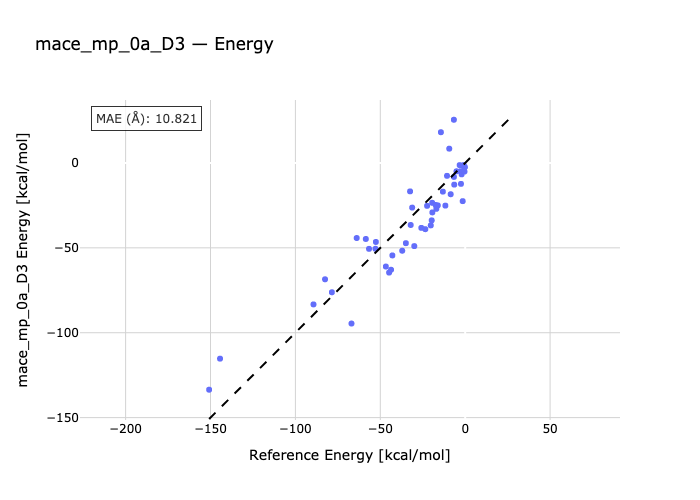

The file beside this chart, header and first rows:
species, reference, predicted
C6H12O-H2O-H2O2-ethyl-g-butyrolactone, -150.8, -133.6
H2O-H2O2-C4H9NO2-C4H9NH2, -144.4, -115.3
H2O-C4H9CO2H-H2O2-C4H9CHO, -89.35, -83.31
H2O-C4H9SO2H-H2O2-C4H9SO3H, -82.55, -68.53
trans-2-pentene-pentanediol-H2O2, -78.51, -76.17
H2-methylcyclohexane-toluene, -66.96, -94.57
H2O-C4H9CHO-H2O2-pentanol, -63.89, -44.21
C2H5O_2-C2H4OH_2, -58.53, -44.78
diethyloxirane-3-hexene-H2O2-H2O, -56.64, -50.59
OS_C2H5_2-H2O-S_C2H5_2-H2O2, -52.85, -50.56
eq-methylcyclohexene-ax-methylcyclohexen…, -52.6, -46.53
H2-1-hexene-hexyne, -46.72, -61.02
H2-trans-2-pentene-2-pentyne, -44.82, -64.57
H2-2-pentyne-cis-2-pentene, -43.67, -62.91
2-pentyne-HCN-C2H5CCNCHCH3, -42.89, -54.48
H2-1-hexene-n-hexane, -37.08, -51.7
H2O-1-pentyne-C4H9CHO, -34.93, -47.26
COCl2-C3H7NH2-CO_2NHC3H7_2-HCl, -32.47, -16.75
H2-eq-methylcyclohexene-methylcyclohexan…, -32.1, -36.54
trans-2-pentene-C2H5CClCHCH3-HCl-Cl2, -31.22, -26.3
2-pentyne-C2H5CClCHCH3-HCl, -29.98, -48.97
1-pentene-Heptene-ethene, -25.84, -38.24
H2-pentanol-C4H9CHO, -23.47, -39.02
H2O-dimethyloxirane-butanediol, -22.45, -25.28
H2-dimethylpyrrole-methylpyridine, -20.27, -36.79
C4H9NHCONH2-NH3-C4H9NCO, -19.72, -33.81
C3H7CONH2-H2O-C3H7CN, -19.34, -29.14
H2O-propylfuran-H2S-propylthiophene, -19.45, -23.47
CO-HCON_C2H5_2-diethylamine, -17.39, -24.78
C3H7NCO-H2O-CO2-C3H7NH2, -16.98, -27.02
ethyl-g-butyrolactone-C3H7CO2C2H3, -16.14, -25.02
H2C-C5-CH2-heptatriyne, -14.3, 18.1
methylpyrazole-methylimidazole, -13.14, -16.92
1-pentene-H2O-pentanol, -11.68, -25.13
H2O-methylpyrrole-NH3-methylfuran, -10.7, -7.59
CO-C3H7CHCO-propyloxirane-H2CO, -9.39, 8.406
HCO2C5H11-CO-pentanol, -8.53, -18.43
H2-C3H7SH-C3H7S_2, -6.63, -8.239
pentadiene-ax-methylcyclohexene-ethene, -6.65, 25.44
methyl-d-valerolactone-hexandione, -6.45, -12.76
C2H5CO2CH3-C2H5CO2H-methanol-H2O, -5.11, -4.924
C4H9ONO-C4H9NO2, -3.25, -1.276
n-hexane-neo-hexane, -2.64, -4.827
methylcyclohexa-1,3-diene-methylcyclohex…, -2.48, -12.32
1-pentene-trans-2-pentene, -2.11, -6.722
H2-methylcyclohexa-1,3-diene-toluene, -1.47, -22.5
trans-2-pentene-cis-2-pentene, -1.15, -1.651
3-methylpentane-dimethylbutane, -0.86, -1.257
C2H5CONH2-C2H5CO2H-H2O-NH3, -0.43, -2.558
tetramethylpentane-n-nonane, -0.41, -5.072
C3H7CO2H-H2O-C3H7CONH2-NH3, -0.18, -2.462
